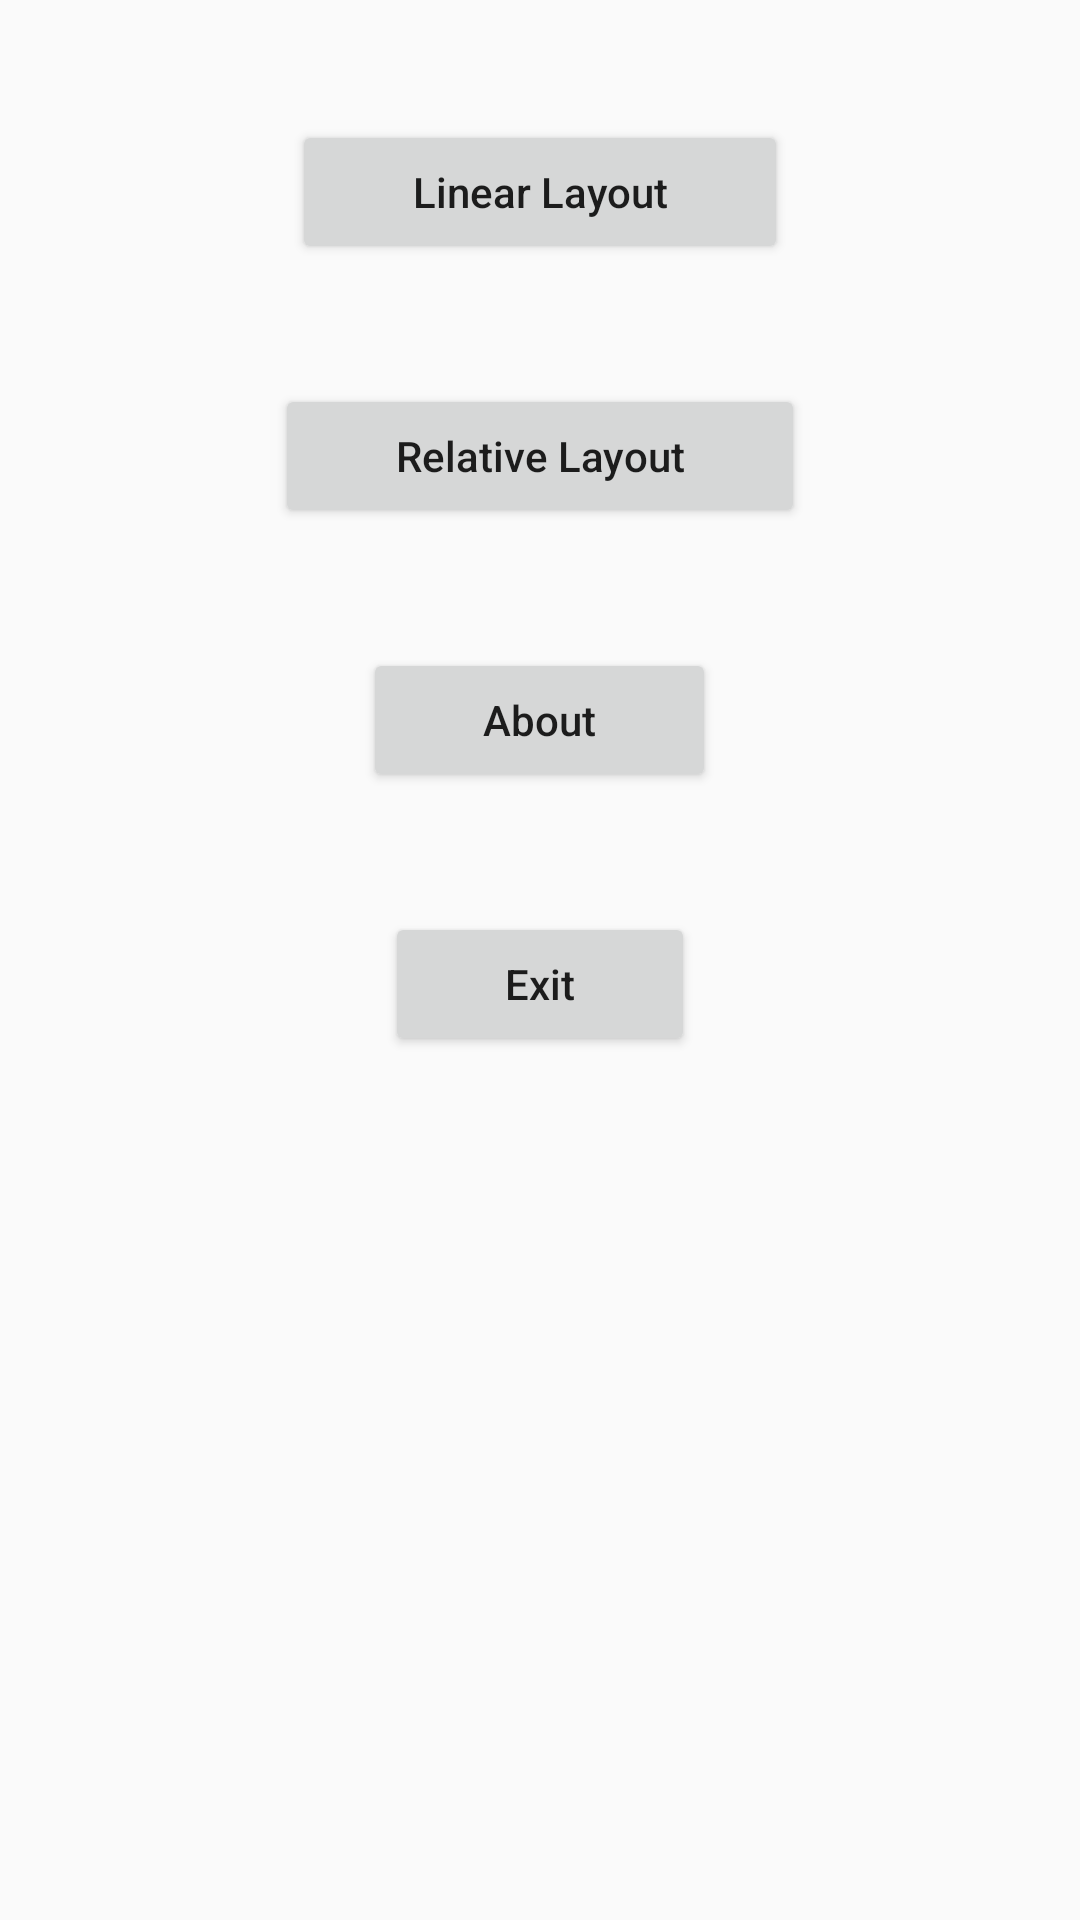

The Android layout XML behind this screen, and the referenced resources:
<!-- AndroidManifest.xml: application theme AppTheme -->
<!-- res/layout/activity_main.xml -->
<?xml version="1.0" encoding="utf-8"?>
<ScrollView xmlns:android="http://schemas.android.com/apk/res/android"
    android:layout_width="fill_parent"
    android:layout_height="wrap_content"
    android:orientation="vertical"
    android:fillViewport="false">
<LinearLayout xmlns:android="http://schemas.android.com/apk/res/android"
    android:layout_width="match_parent"
    android:layout_height="match_parent"
    android:paddingLeft="16dp"
    android:paddingRight="16dp"
    android:orientation="vertical" >
    <Button
        android:layout_width="wrap_content"
        android:layout_height="wrap_content"
        android:text="@string/linerCalc"
        android:paddingLeft="40dp"
        android:paddingRight="40dp"
        android:layout_marginTop="40dp"
        android:layout_marginBottom="20dp"
        android:layout_gravity="center"
        android:onClick="changeToLinear" />
    <Button
        android:layout_width="wrap_content"
        android:layout_height="wrap_content"
        android:text="@string/relativeCalc"
        android:paddingLeft="40dp"
        android:paddingRight="40dp"
        android:layout_margin="20dp"
        android:layout_gravity="center"
        android:onClick="changeToRelative" />
    <Button
        android:layout_width="wrap_content"
        android:layout_height="wrap_content"
        android:text="@string/about"
        android:paddingLeft="40dp"
        android:paddingRight="40dp"
        android:layout_margin="20dp"
        android:layout_gravity="center"
        android:onClick="printAbout" />
    <Button
        android:layout_width="wrap_content"
        android:layout_height="wrap_content"
        android:text="@string/exit"
        android:paddingLeft="40dp"
        android:paddingRight="40dp"
        android:layout_margin="20dp"
        android:layout_gravity="center"
        android:onClick="doExit" />
</LinearLayout>
</ScrollView>
<!-- resources referenced by this layout -->
<resources>
  <string name="about">About</string>
  <string name="exit">Exit</string>
  <string name="linerCalc">Linear Layout</string>
  <string name="relativeCalc">Relative Layout</string>
  <style name="AppTheme" parent="Theme.AppCompat.Light.DarkActionBar">
          
          <item name="colorPrimary">@color/colorPrimary</item>
          <item name="colorPrimaryDark">@color/colorPrimaryDark</item>
          <item name="colorAccent">@color/colorAccent</item>
          <item name="android:textAllCaps">false</item>
      </style>
  <!-- not gathered from this repository: default colours our renderer supplied (Android Studio template values) -->
  <color name="colorPrimary">#FF6200EE</color>
  <color name="colorPrimaryDark">#FF3700B3</color>
  <color name="colorAccent">#FF03DAC5</color>
</resources>
